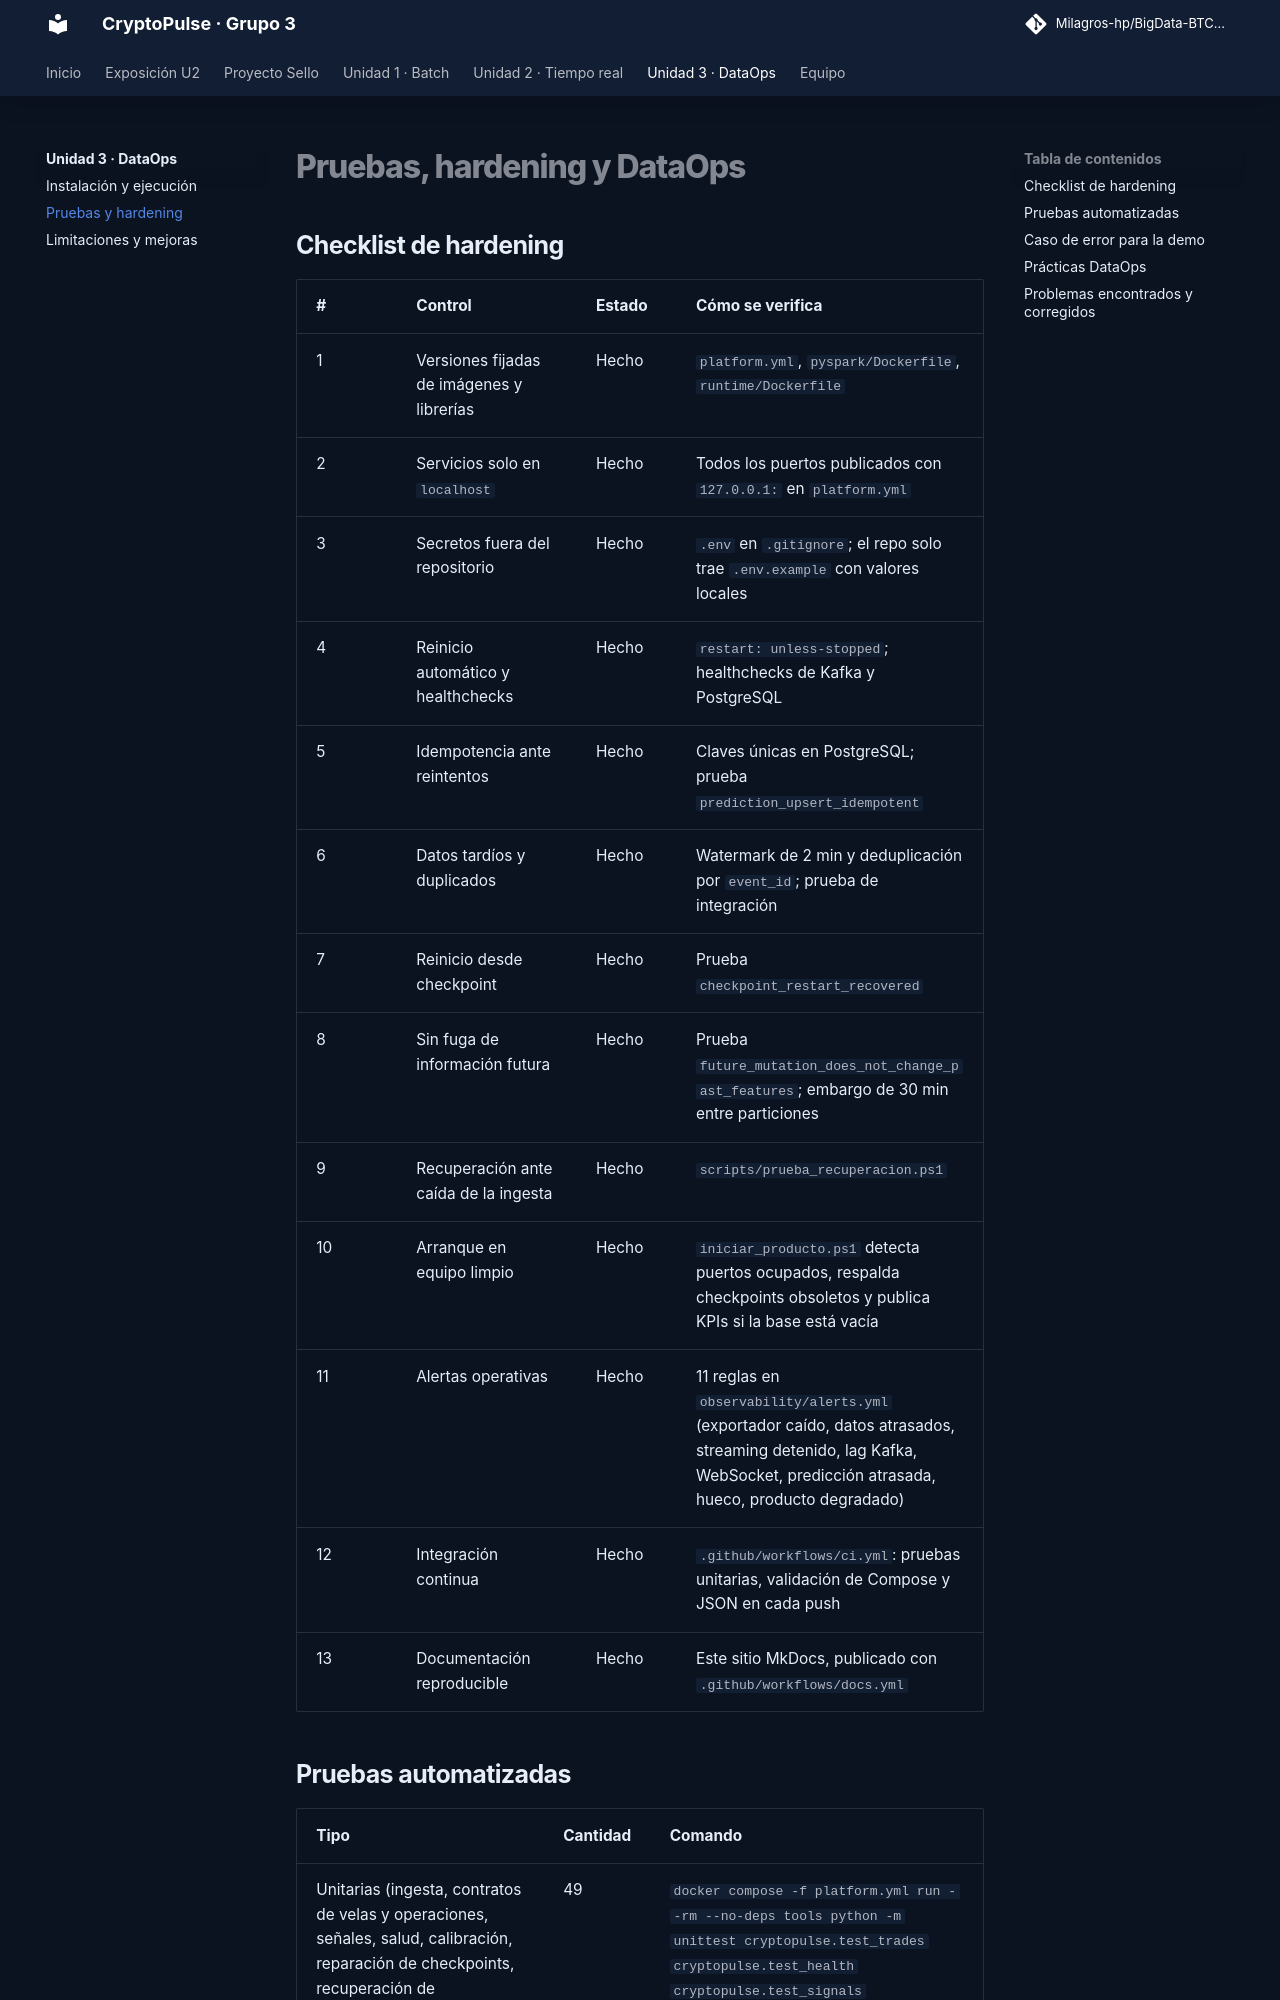

repository: Milagros-hp/BigData-BTC-SOL · page: hardening/index.html · generator: mkdocs

# Pruebas, hardening y DataOps

## Checklist de hardening

| # | Control | Estado | Cómo se verifica |
|---|---|---|---|
| 1 | Versiones fijadas de imágenes y librerías | Hecho | `platform.yml`, `pyspark/Dockerfile`, `runtime/Dockerfile` |
| 2 | Servicios solo en `localhost` | Hecho | Todos los puertos publicados con `127.0.0.1:` en `platform.yml` |
| 3 | Secretos fuera del repositorio | Hecho | `.env` en `.gitignore`; el repo solo trae `.env.example` con valores locales |
| 4 | Reinicio automático y healthchecks | Hecho | `restart: unless-stopped`; healthchecks de Kafka y PostgreSQL |
| 5 | Idempotencia ante reintentos | Hecho | Claves únicas en PostgreSQL; prueba `prediction_upsert_idempotent` |
| 6 | Datos tardíos y duplicados | Hecho | Watermark de 2 min y deduplicación por `event_id`; prueba de integración |
| 7 | Reinicio desde checkpoint | Hecho | Prueba `checkpoint_restart_recovered` |
| 8 | Sin fuga de información futura | Hecho | Prueba `future_mutation_does_not_change_past_features`; embargo de 30 min entre particiones |
| 9 | Recuperación ante caída de la ingesta | Hecho | `scripts/prueba_recuperacion.ps1` |
| 10 | Arranque en equipo limpio | Hecho | `iniciar_producto.ps1` detecta puertos ocupados, respalda checkpoints obsoletos y publica KPIs si la base está vacía |
| 11 | Alertas operativas | Hecho | 11 reglas en `observability/alerts.yml` (exportador caído, datos atrasados, streaming detenido, lag Kafka, WebSocket, predicción atrasada, hueco, producto degradado) |
| 12 | Integración continua | Hecho | `.github/workflows/ci.yml`: pruebas unitarias, validación de Compose y JSON en cada push |
| 13 | Documentación reproducible | Hecho | Este sitio MkDocs, publicado con `.github/workflows/docs.yml` |
